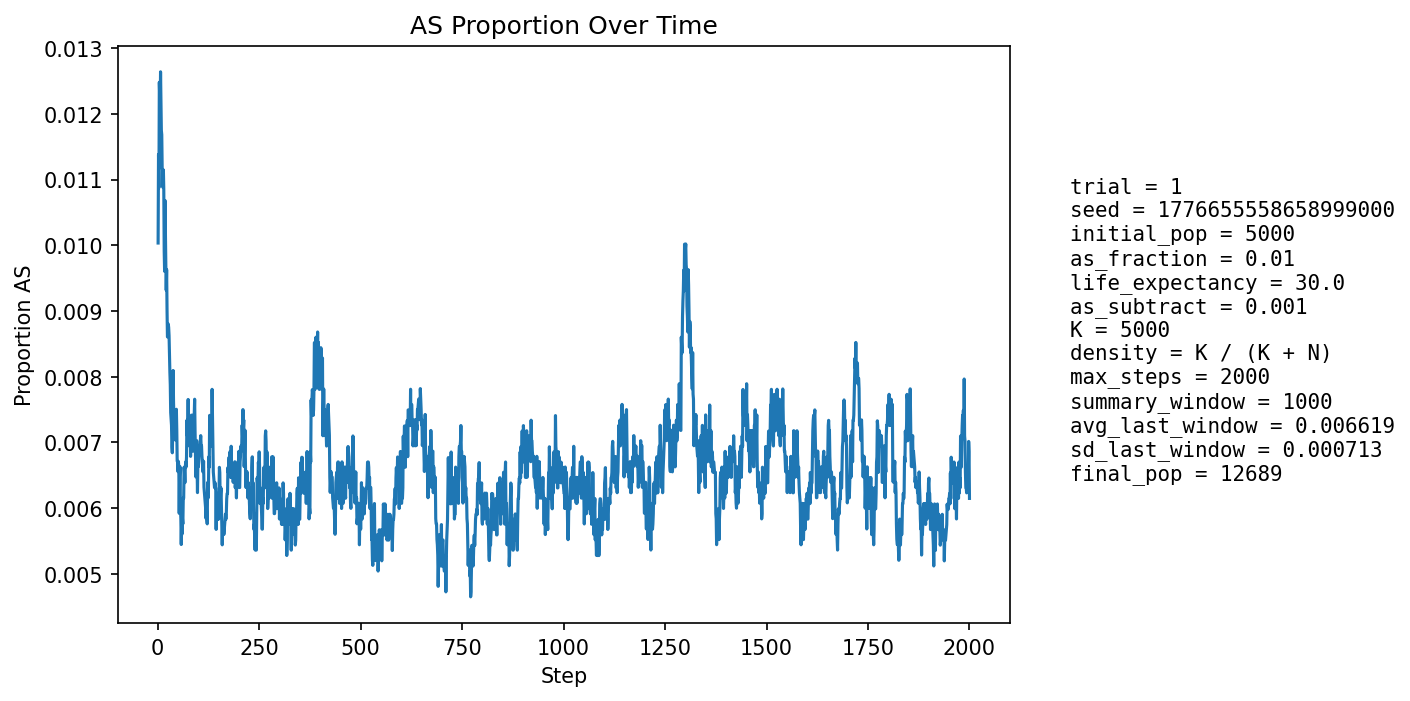

The file beside this chart, header and first rows:
step, population_size, births, newborn_AA, newborn_AS, newborn_SS, prop_newborn_AA, prop_newborn_AS, prop_newborn_SS, prop_repro_AA, prop_repro_AS, prop_AS_population
1, 5581, 1335, 1323, 12, 0, 0.991, 0.008989, 0.0, 0.9914, 0.008614, 0.01003
2, 5887, 1264, 1248, 16, 0, 0.9873, 0.01266, 0.0, 0.9907, 0.009346, 0.01138
3, 6160, 1231, 1223, 8, 0, 0.9935, 0.006499, 0.0, 0.9899, 0.01007, 0.01088
4, 6410, 1207, 1187, 20, 0, 0.9834, 0.01657, 0.0, 0.9874, 0.01262, 0.01248
5, 6772, 1328, 1314, 14, 0, 0.9895, 0.01054, 0.0, 0.9878, 0.01221, 0.01226
6, 7143, 1403, 1388, 15, 0, 0.9893, 0.01069, 0.0, 0.9873, 0.01271, 0.01204
7, 7516, 1456, 1435, 21, 0, 0.9856, 0.01442, 0.0, 0.9884, 0.0116, 0.01264
8, 7877, 1492, 1474, 18, 0, 0.9879, 0.01206, 0.0, 0.9874, 0.01258, 0.01219
9, 8256, 1546, 1531, 15, 0, 0.9903, 0.009702, 0.0, 0.9882, 0.0118, 0.01175
10, 8645, 1604, 1586, 18, 0, 0.9888, 0.01122, 0.0, 0.9885, 0.01152, 0.01168
11, 9035, 1658, 1642, 16, 0, 0.9903, 0.00965, 0.0, 0.9883, 0.01171, 0.01118
12, 9418, 1706, 1686, 20, 0, 0.9883, 0.01172, 0.0, 0.9885, 0.01148, 0.01115
13, 9743, 1703, 1684, 19, 0, 0.9888, 0.01116, 0.0, 0.9888, 0.0112, 0.01088
14, 10047, 1723, 1699, 24, 0, 0.9861, 0.01393, 0.0, 0.989, 0.01103, 0.01115
15, 10329, 1751, 1732, 19, 0, 0.9891, 0.01085, 0.0, 0.9896, 0.01044, 0.01084
16, 10595, 1787, 1776, 11, 0, 0.9938, 0.006156, 0.0, 0.9896, 0.0104, 0.00991
17, 10829, 1806, 1788, 17, 1, 0.99, 0.009413, 0.0005537, 0.9897, 0.0103, 0.009604
18, 11047, 1819, 1789, 30, 0, 0.9835, 0.01649, 0.0, 0.9896, 0.01042, 0.01068
19, 11244, 1833, 1814, 18, 1, 0.9896, 0.00982, 0.0005456, 0.9898, 0.0102, 0.01014
20, 11432, 1849, 1835, 14, 0, 0.9924, 0.007572, 0.0, 0.9905, 0.009491, 0.00971
21, 11593, 1860, 1845, 14, 1, 0.9919, 0.007527, 0.0005376, 0.9905, 0.009486, 0.009316
22, 11736, 1869, 1848, 21, 0, 0.9888, 0.01124, 0.0, 0.9895, 0.01048, 0.009628
23, 11862, 1875, 1861, 14, 0, 0.9925, 0.007467, 0.0, 0.9895, 0.01052, 0.00902
24, 11970, 1880, 1868, 12, 0, 0.9936, 0.006383, 0.0, 0.9902, 0.009779, 0.008605
25, 12070, 1888, 1872, 16, 0, 0.9915, 0.008475, 0.0, 0.9906, 0.009365, 0.008616
26, 12155, 1895, 1875, 20, 0, 0.9894, 0.01055, 0.0, 0.9906, 0.009431, 0.008803
27, 12230, 1899, 1881, 18, 0, 0.9905, 0.009479, 0.0, 0.9909, 0.009053, 0.008749
28, 12294, 1902, 1886, 16, 0, 0.9916, 0.008412, 0.0, 0.9913, 0.008697, 0.008622
29, 12348, 1905, 1889, 16, 0, 0.9916, 0.008399, 0.0, 0.9915, 0.0085, 0.008341
30, 12398, 1907, 1894, 13, 0, 0.9932, 0.006817, 0.0, 0.9921, 0.007859, 0.008066
31, 12441, 1911, 1896, 15, 0, 0.9922, 0.007849, 0.0, 0.9917, 0.008273, 0.007877
32, 12478, 1912, 1900, 12, 0, 0.9937, 0.006276, 0.0, 0.9919, 0.008097, 0.007453
33, 12506, 1912, 1898, 14, 0, 0.9927, 0.007322, 0.0, 0.9921, 0.007928, 0.007356
34, 12534, 1914, 1901, 13, 0, 0.9932, 0.006792, 0.0, 0.9925, 0.007463, 0.00726
35, 12553, 1916, 1902, 14, 0, 0.9927, 0.007307, 0.0, 0.9924, 0.007592, 0.006931
36, 12571, 1916, 1902, 14, 0, 0.9927, 0.007307, 0.0, 0.9929, 0.007135, 0.006841
37, 12588, 1917, 1898, 19, 0, 0.9901, 0.009911, 0.0, 0.993, 0.006977, 0.00715
38, 12602, 1917, 1890, 27, 0, 0.9859, 0.01408, 0.0, 0.9935, 0.006525, 0.008094
39, 12612, 1919, 1905, 14, 0, 0.9927, 0.007295, 0.0, 0.9933, 0.006663, 0.007612
40, 12623, 1919, 1909, 10, 0, 0.9948, 0.005211, 0.0, 0.9933, 0.006656, 0.007368
41, 12630, 1920, 1904, 16, 0, 0.9917, 0.008333, 0.0, 0.9928, 0.007241, 0.007443
42, 12639, 1920, 1905, 15, 0, 0.9922, 0.007812, 0.0, 0.9919, 0.008125, 0.007437
43, 12646, 1920, 1911, 9, 0, 0.9953, 0.004687, 0.0, 0.992, 0.007973, 0.007038
44, 12653, 1920, 1905, 15, 0, 0.9922, 0.007812, 0.0, 0.9923, 0.007674, 0.007271
45, 12658, 1920, 1907, 13, 0, 0.9932, 0.006771, 0.0, 0.9922, 0.007817, 0.007268
46, 12660, 1920, 1902, 18, 0, 0.9906, 0.009375, 0.0, 0.992, 0.007962, 0.007504
47, 12661, 1921, 1908, 13, 0, 0.9932, 0.006767, 0.0, 0.9925, 0.007518, 0.007187
48, 12660, 1920, 1911, 9, 0, 0.9953, 0.004687, 0.0, 0.9926, 0.007372, 0.006714
49, 12663, 1920, 1909, 11, 0, 0.9943, 0.005729, 0.0, 0.9929, 0.007077, 0.006712
50, 12664, 1921, 1910, 11, 0, 0.9943, 0.005726, 0.0, 0.9929, 0.007074, 0.006554
51, 12667, 1920, 1906, 14, 0, 0.9927, 0.007292, 0.0, 0.9932, 0.006782, 0.00671
52, 12667, 1921, 1908, 13, 0, 0.9932, 0.006767, 0.0, 0.9934, 0.006631, 0.006631
53, 12669, 1921, 1917, 4, 0, 0.9979, 0.002082, 0.0, 0.9935, 0.006484, 0.00592
54, 12672, 1921, 1905, 16, 0, 0.9917, 0.008329, 0.0, 0.9934, 0.006627, 0.006471
55, 12672, 1921, 1904, 17, 0, 0.9912, 0.00885, 0.0, 0.9932, 0.006775, 0.006629
56, 12672, 1921, 1914, 7, 0, 0.9964, 0.003644, 0.0, 0.9934, 0.006627, 0.005997
57, 12670, 1921, 1911, 10, 0, 0.9948, 0.005206, 0.0, 0.9941, 0.00589, 0.005841
58, 12671, 1921, 1915, 6, 0, 0.9969, 0.003123, 0.0, 0.994, 0.006038, 0.005446
59, 12672, 1922, 1908, 14, 0, 0.9927, 0.007284, 0.0, 0.9935, 0.006479, 0.005761
60, 12672, 1921, 1911, 10, 0, 0.9948, 0.005206, 0.0, 0.9941, 0.005892, 0.005603
... 1,940 more rows
